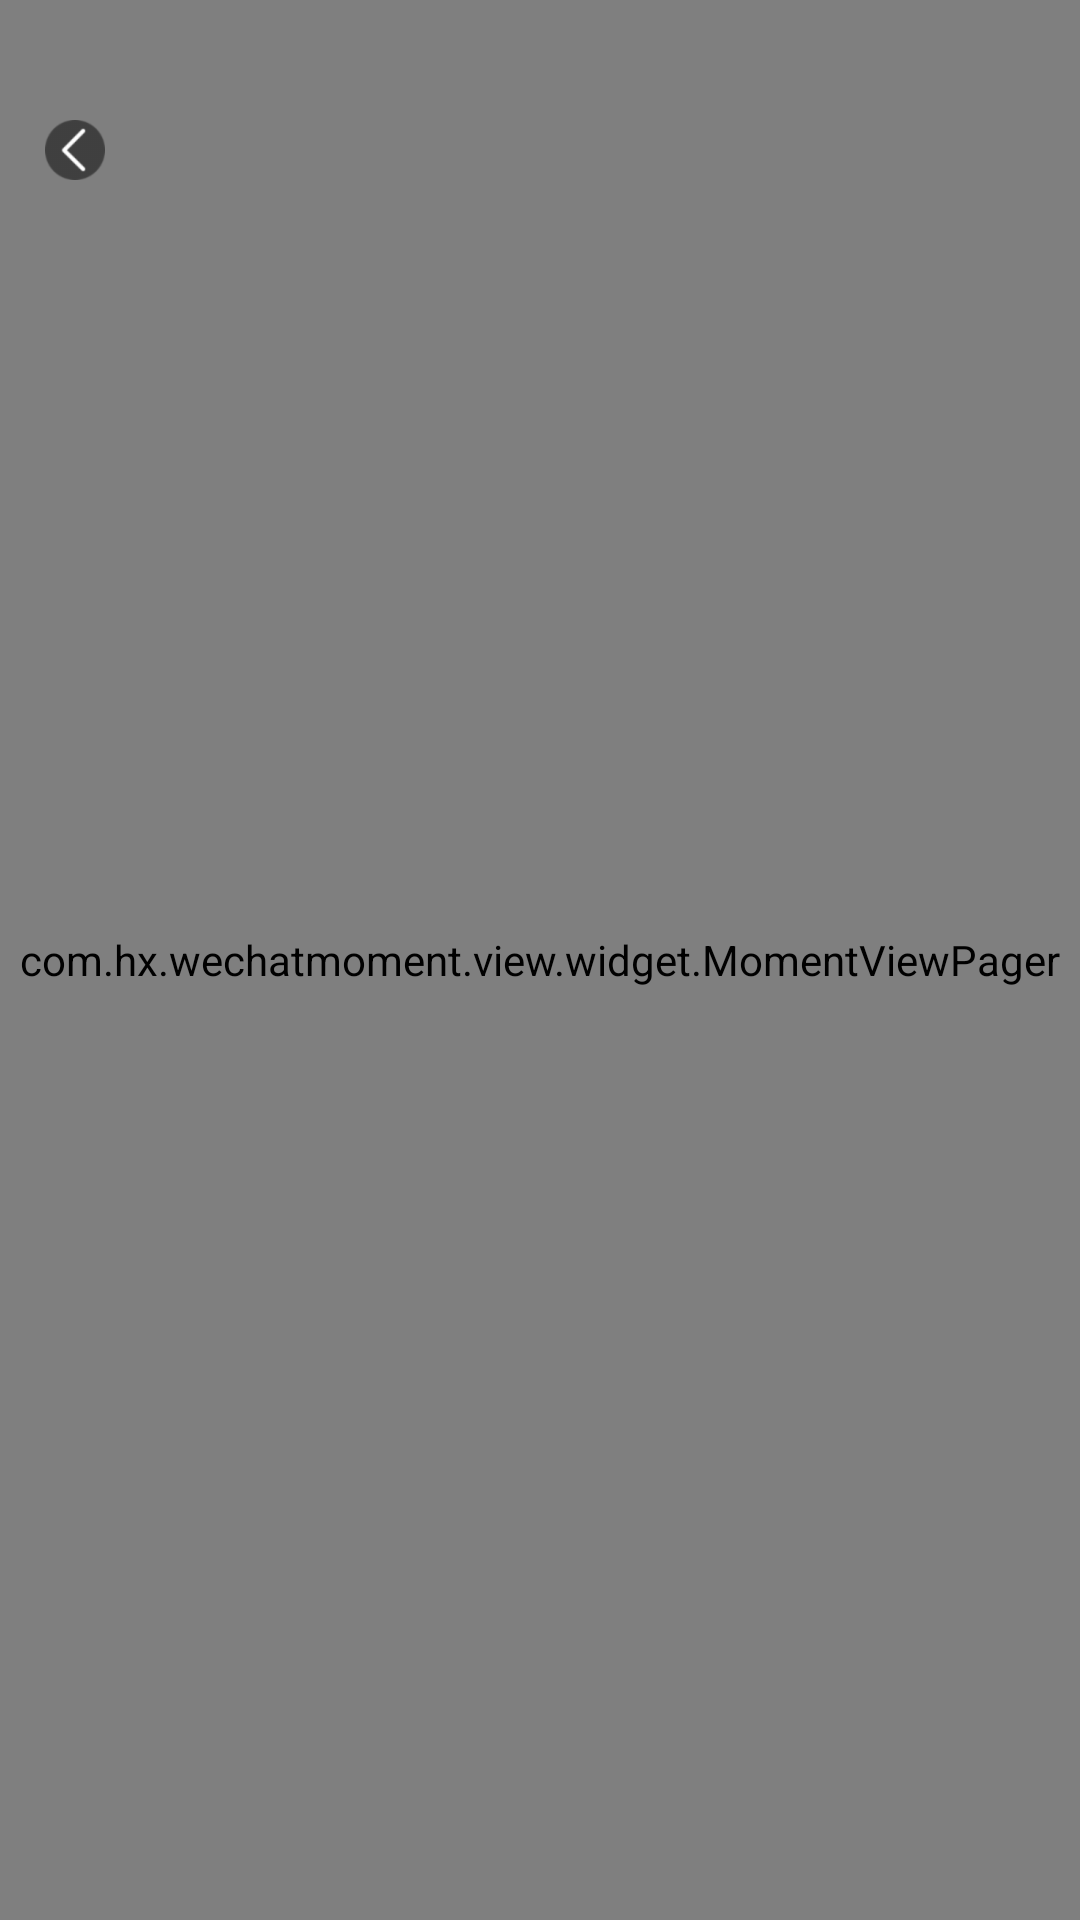

Layout XML and referenced resources for this Android screen:
<!-- AndroidManifest.xml: application theme AppTheme -->
<!-- res/layout/activity_detail.xml -->
<?xml version="1.0" encoding="utf-8"?>
<RelativeLayout xmlns:android="http://schemas.android.com/apk/res/android"
    xmlns:tools="http://schemas.android.com/tools"
    android:id="@+id/rootView"
    android:layout_width="match_parent"
    android:layout_height="match_parent">

    <com.hx.wechatmoment.view.widget.MomentViewPager
        android:id="@+id/viewPager"
        android:layout_width="match_parent"
        android:layout_height="match_parent" />

    <TextView
        android:id="@+id/tv_pager"
        android:layout_width="wrap_content"
        android:layout_height="wrap_content"
        android:layout_alignParentBottom="true"
        android:layout_centerHorizontal="true"
        android:layout_marginBottom="20dp"
        tools:text="1/4"
        android:textColor="#ffffff"
        android:textSize="20sp" />

    <ImageView
        android:id="@+id/iv_finish"
        android:layout_width="20dp"
        android:layout_height="20dp"
        android:layout_marginStart="15dp"
        android:layout_marginLeft="15dp"
        android:layout_marginTop="40dp"
        android:src="@mipmap/icon_return_back" />
</RelativeLayout>
<!-- resources referenced by this layout -->
<resources>
  <!-- mipmap icon_return_back: png bitmap (mipmap-xhdpi, 2992 bytes) -->
  <style name="AppTheme" parent="Theme.AppCompat.Light.DarkActionBar">
          
          <item name="colorPrimary">@color/colorPrimary</item>
          <item name="colorPrimaryDark">@color/colorPrimaryDark</item>
          <item name="colorAccent">@color/colorAccent</item>
      </style>
  <color name="colorPrimary">#6200EE</color>
  <color name="colorPrimaryDark">#3700B3</color>
  <color name="colorAccent">#03DAC5</color>
</resources>
